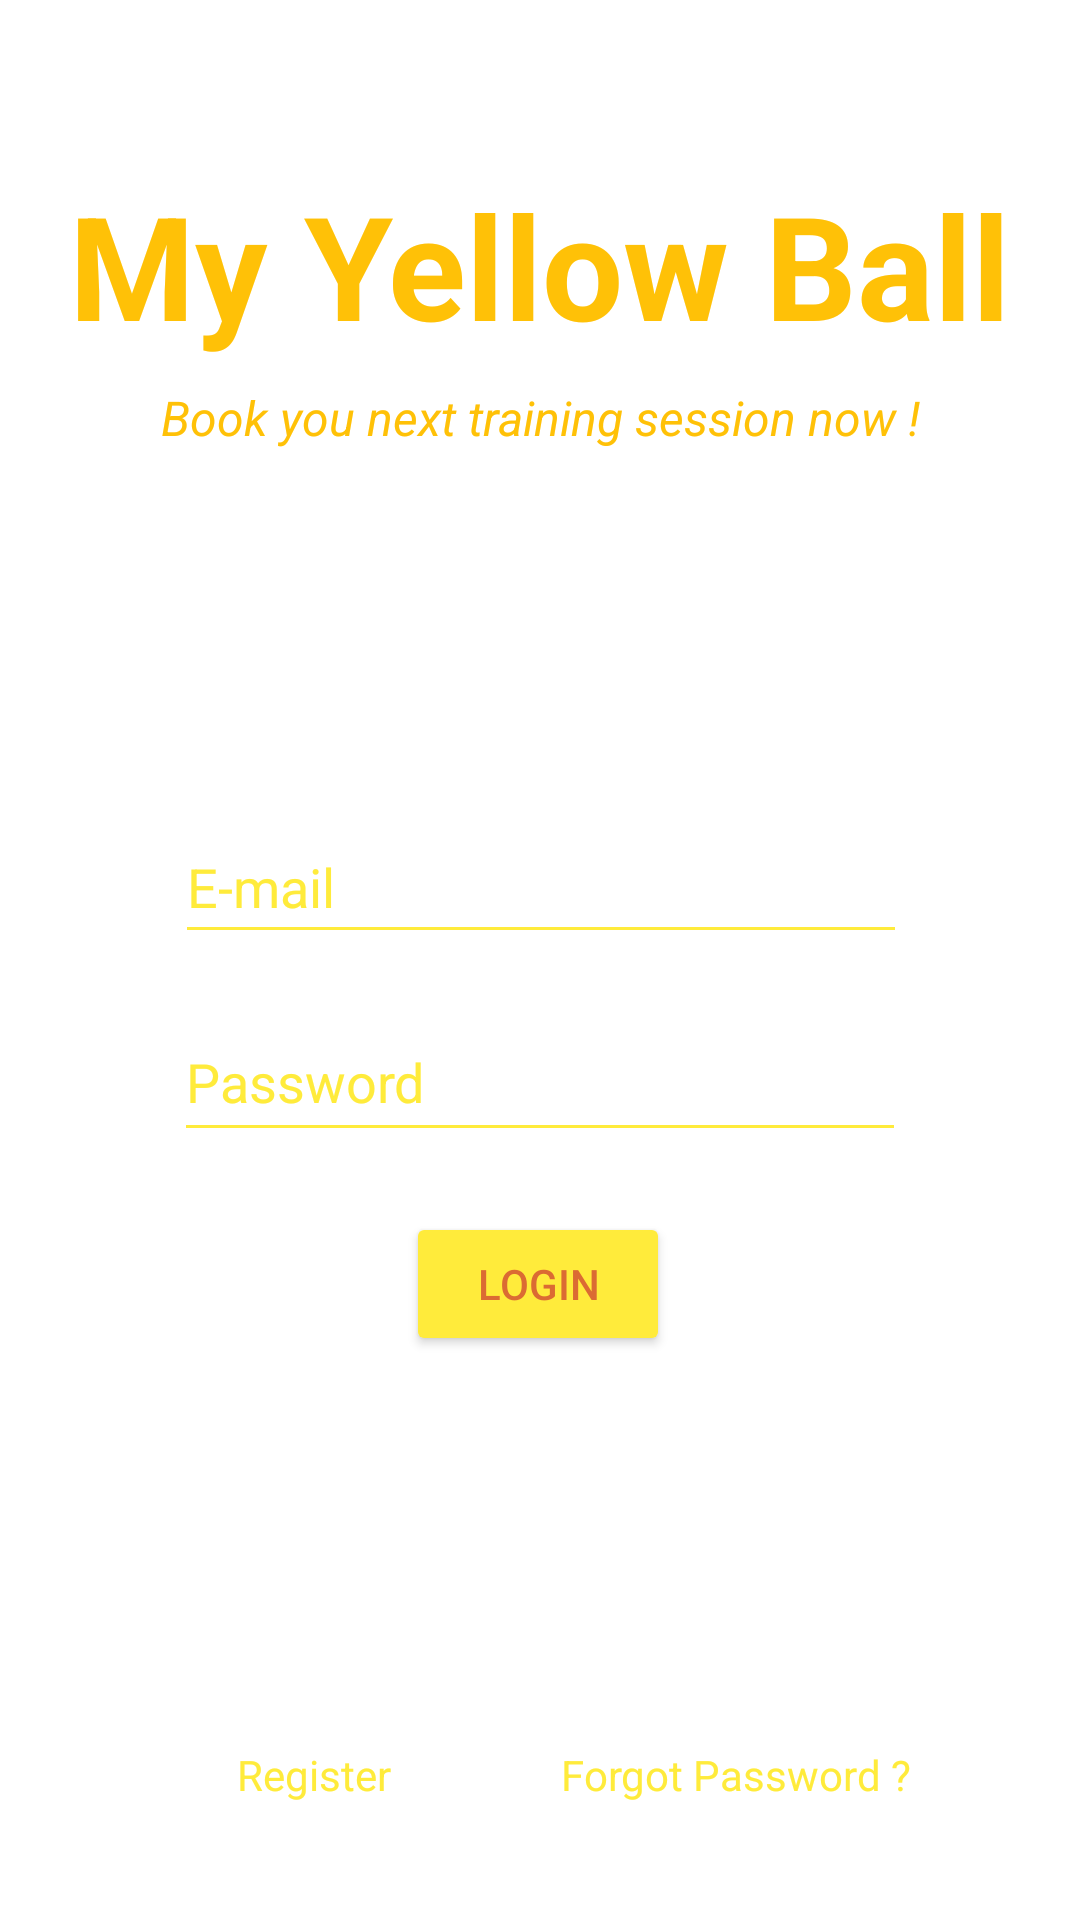

Android layout source for this screen:
<!-- AndroidManifest.xml: application theme Theme.MyYellowBallV1 -->
<!-- res/layout/activity_login.xml -->
<?xml version="1.0" encoding="utf-8"?>
<androidx.constraintlayout.widget.ConstraintLayout xmlns:android="http://schemas.android.com/apk/res/android"
    xmlns:app="http://schemas.android.com/apk/res-auto"
    xmlns:tools="http://schemas.android.com/tools"
    android:layout_width="match_parent"
    android:layout_height="match_parent"
    android:background="@drawable/bg_login"
    tools:context=".LoginActivity">

    <TextView
        android:id="@+id/app_title"
        android:layout_width="wrap_content"
        android:layout_height="wrap_content"
        android:layout_marginTop="56dp"
        android:text="@string/my_yellow_ball"
        android:textColor="#FFC107"
        android:textSize="48sp"
        android:textStyle="bold"
        app:layout_constraintEnd_toEndOf="parent"
        app:layout_constraintStart_toStartOf="parent"
        app:layout_constraintTop_toTopOf="parent" />

    <TextView
        android:id="@+id/textView10"
        android:layout_width="wrap_content"
        android:layout_height="wrap_content"
        android:layout_marginTop="8dp"
        android:text="@string/book_you_next_training_session_now"
        android:textColor="#FFC107"
        android:textSize="16sp"
        android:textStyle="italic"
        app:layout_constraintEnd_toEndOf="parent"
        app:layout_constraintStart_toStartOf="parent"
        app:layout_constraintTop_toBottomOf="@+id/app_title" />

    <EditText
        android:id="@+id/etEmailAddressLogin"
        android:layout_width="244dp"
        android:layout_height="48dp"
        android:layout_marginTop="120dp"
        android:autofillHints=""
        android:backgroundTint="#FFEB3B"
        android:ems="10"
        android:hint="@string/e_mail"
        android:inputType="textEmailAddress"
        android:minHeight="48dp"
        android:textColor="@color/yellow_main"
        android:textColorHint="#FFEB3B"
        app:layout_constraintEnd_toEndOf="parent"
        app:layout_constraintHorizontal_bias="0.502"
        app:layout_constraintStart_toStartOf="parent"
        app:layout_constraintTop_toBottomOf="@+id/textView10" />

    <EditText
        android:id="@+id/etPasswordLogin"
        style="@style/edit_text_login_register"
        android:autofillHints=""
        android:hint="@string/password"
        android:textColor="@color/yellow_main"
        app:layout_constraintEnd_toEndOf="parent"
        app:layout_constraintStart_toStartOf="parent"
        app:layout_constraintTop_toBottomOf="@+id/etEmailAddressLogin" />

    <Button
        android:id="@+id/btnLogin_loginActivity"
        android:layout_width="wrap_content"
        android:layout_height="wrap_content"
        android:layout_marginTop="20dp"
        android:backgroundTint="#FFEB3B"
        android:drawableTint="#DB6B33"
        android:onClick="onClick"
        android:text="@string/login"
        android:textColor="#DB6B33"
        app:icon="@drawable/ic_racket2"
        app:iconGravity="textEnd"
        app:layout_constraintEnd_toEndOf="parent"
        app:layout_constraintHorizontal_bias="0.498"
        app:layout_constraintStart_toStartOf="parent"
        app:layout_constraintTop_toBottomOf="@+id/etPasswordLogin" />

    <TextView
        android:id="@+id/tvRegister"
        android:layout_width="wrap_content"
        android:layout_height="wrap_content"
        android:layout_marginBottom="39dp"
        android:text="@string/register"
        android:textColor="#FFEB3B"
        app:layout_constraintBottom_toBottomOf="parent"
        app:layout_constraintEnd_toEndOf="parent"
        app:layout_constraintHorizontal_bias="0.256"
        app:layout_constraintStart_toStartOf="parent" />

    <TextView
        android:id="@+id/tvForgotPassword"
        android:layout_width="wrap_content"
        android:layout_height="wrap_content"
        android:layout_marginBottom="39dp"
        android:text="@string/forgot_password"
        android:textColor="#FFEB3B"
        app:layout_constraintBottom_toBottomOf="parent"
        app:layout_constraintEnd_toEndOf="parent"
        app:layout_constraintStart_toEndOf="@+id/tvRegister" />

</androidx.constraintlayout.widget.ConstraintLayout>
<!-- resources referenced by this layout -->
<resources>
  <color name="yellow_main">#FFEB3B</color>
  <!-- drawable ic_racket2: png bitmap (drawable-hdpi, 1453 bytes) -->
  <string name="book_you_next_training_session_now">Book you next training session now !</string>
  <string name="e_mail">E-mail</string>
  <string name="forgot_password">Forgot Password ?</string>
  <string name="login">Login</string>
  <string name="my_yellow_ball">My Yellow Ball</string>
  <string name="password">Password</string>
  <string name="register">Register</string>
  <style name="edit_text_login_register">
          <item name="android:layout_width">244dp</item>
          <item name="android:layout_height">50dp</item>
          <item name="android:layout_marginTop">16dp</item>
          <item name="android:backgroundTint">#FFEB3B</item>
          <item name="android:ems">10</item>
          <item name="android:inputType">textPassword</item>
          <item name="android:minHeight">48dp</item>
          <item name="android:textColorHint">#FFEB3B</item>
          <item name="android:autofillHints" />
      </style>
  <style name="Theme.MyYellowBallV1" parent="Theme.MaterialComponents.DayNight.NoActionBar">
          
          <item name="colorPrimary">@color/brown_main</item>
          <item name="colorPrimaryVariant">@color/brown_main</item>
          <item name="colorOnPrimary">@color/white</item>
          
          <item name="colorSecondary">@color/yellow_main</item>
          <item name="colorSecondaryVariant">@color/yellow_main</item>
          <item name="colorOnSecondary">@color/black</item>
          
          <item name="android:statusBarColor" tools:targetApi="l">?attr/colorPrimary</item>
          
      </style>
  <color name="brown_main">#DB6B33</color>
  <color name="white">#FFFFFFFF</color>
  <color name="black">#FF000000</color>
</resources>
